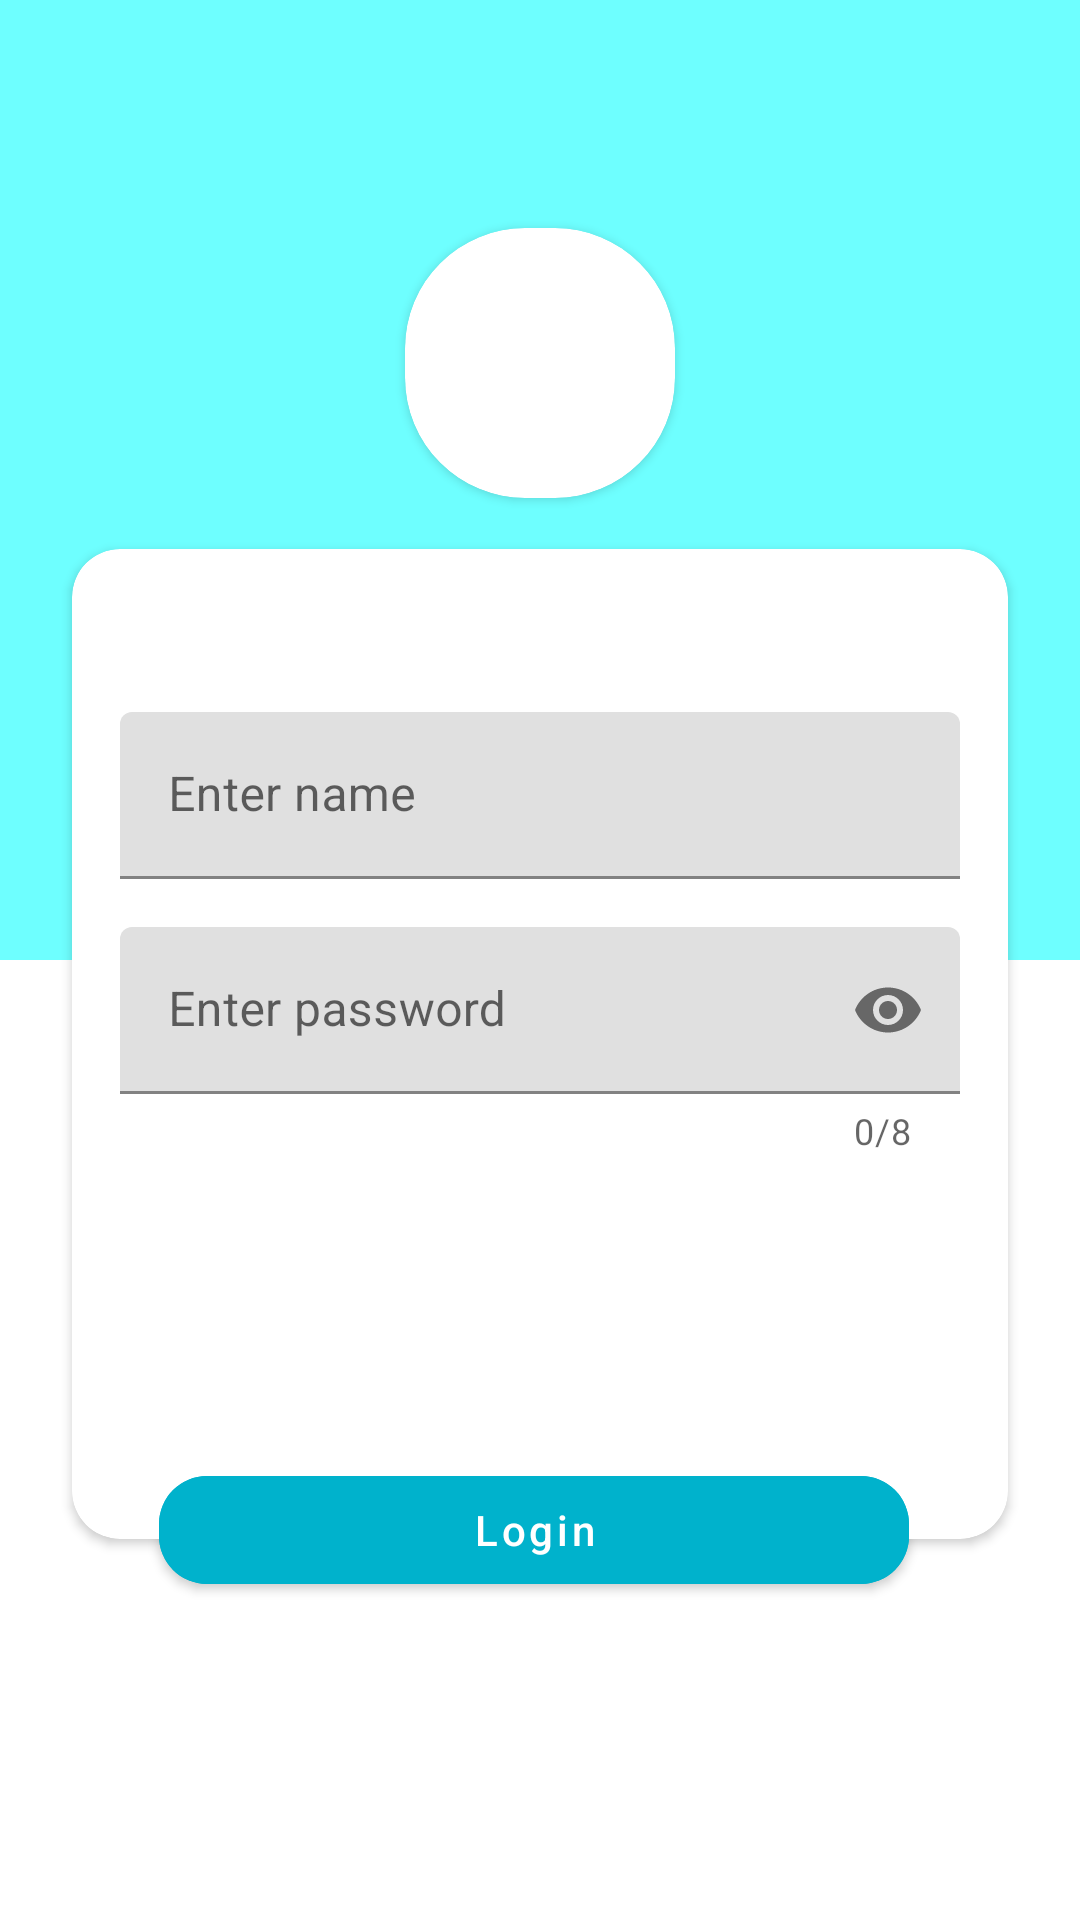

Reconstruct the res/layout file that produces this screen, plus the resources it refers to.
<!-- AndroidManifest.xml: activity theme Theme.NoteManager.FullScreen -->
<!-- res/layout/activity_login.xml -->
<?xml version="1.0" encoding="utf-8"?>
<androidx.constraintlayout.widget.ConstraintLayout xmlns:android="http://schemas.android.com/apk/res/android"
    xmlns:app="http://schemas.android.com/apk/res-auto"
    xmlns:tools="http://schemas.android.com/tools"
    android:layout_width="match_parent"
    android:layout_height="match_parent"
    tools:context=".login.LoginActivity">


    <androidx.constraintlayout.widget.ConstraintLayout
        android:id="@+id/constraintLayout"
        android:layout_width="0dp"
        android:layout_height="320dp"
        android:background="@color/primaryLightColor"
        app:layout_constraintBottom_toBottomOf="parent"
        app:layout_constraintEnd_toEndOf="parent"
        app:layout_constraintStart_toStartOf="parent"
        app:layout_constraintTop_toTopOf="parent"
        app:layout_constraintVertical_bias="0.0">

        <androidx.cardview.widget.CardView
            android:layout_width="90dp"
            android:layout_height="90dp"
            app:cardBackgroundColor="@android:color/white"
            app:cardCornerRadius="40dp"
            app:layout_constraintBottom_toBottomOf="parent"
            app:layout_constraintEnd_toEndOf="parent"
            app:layout_constraintStart_toStartOf="parent"
            app:layout_constraintTop_toTopOf="parent"
            app:layout_constraintVertical_bias="0.32999998">

            <ImageView
                android:layout_width="match_parent"
                android:layout_height="match_parent"
                android:contentDescription="@string/app_icon"
                android:src="@drawable/ic_school" />
        </androidx.cardview.widget.CardView>

    </androidx.constraintlayout.widget.ConstraintLayout>

    <androidx.cardview.widget.CardView
        android:id="@+id/cardView"
        android:layout_width="match_parent"
        android:layout_height="330dp"
        android:layout_marginStart="24dp"
        android:layout_marginEnd="24dp"
        app:cardCornerRadius="@dimen/margin_normal"
        app:layout_constraintBottom_toBottomOf="parent"
        app:layout_constraintEnd_toEndOf="parent"
        app:layout_constraintStart_toStartOf="parent"
        app:layout_constraintTop_toTopOf="@+id/constraintLayout"
        app:layout_constraintVertical_bias="0.59000003" >

        <androidx.constraintlayout.widget.ConstraintLayout
            android:layout_width="match_parent"
            android:layout_height="match_parent">

            <com.google.android.material.textfield.TextInputLayout
                android:id="@+id/textInputLayout2"
                android:layout_width="match_parent"
                android:layout_height="wrap_content"
                android:layout_marginStart="16dp"
                android:layout_marginTop="16dp"
                android:layout_marginEnd="16dp"
                android:layout_marginBottom="16dp"
                app:layout_constraintBottom_toTopOf="@+id/textInputLayout"
                app:layout_constraintEnd_toEndOf="parent"
                app:layout_constraintEnd_toStartOf="@+id/textInputLayout"
                app:layout_constraintHorizontal_bias="0.5"
                app:layout_constraintStart_toStartOf="parent"
                app:layout_constraintTop_toTopOf="parent"
                app:layout_constraintVertical_bias="0.23000002"
                app:layout_constraintVertical_chainStyle="packed">

                <com.google.android.material.textfield.TextInputEditText
                    android:id="@+id/tv_name"
                    android:layout_width="match_parent"
                    android:layout_height="wrap_content"
                    android:hint="@string/enter_name" />
            </com.google.android.material.textfield.TextInputLayout>

            <com.google.android.material.textfield.TextInputLayout
                android:id="@+id/textInputLayout"
                android:layout_width="0dp"
                android:layout_height="wrap_content"
                android:layout_marginStart="16dp"
                android:layout_marginEnd="16dp"
                app:counterEnabled="true"
                app:counterMaxLength="8"
                app:layout_constraintBottom_toBottomOf="parent"
                app:layout_constraintEnd_toEndOf="parent"
                app:layout_constraintHorizontal_bias="0.5"
                app:layout_constraintStart_toEndOf="@+id/textInputLayout2"
                app:layout_constraintStart_toStartOf="parent"
                app:layout_constraintTop_toBottomOf="@+id/textInputLayout2"
                app:passwordToggleEnabled="true">

                <com.google.android.material.textfield.TextInputEditText
                    android:id="@+id/tv_password"
                    android:layout_width="match_parent"
                    android:layout_height="wrap_content"
                    android:hint="@string/enter_password"
                    android:inputType="textPassword" />
            </com.google.android.material.textfield.TextInputLayout>
        </androidx.constraintlayout.widget.ConstraintLayout>
    </androidx.cardview.widget.CardView>


    <Button
        android:id="@+id/btn_login"
        style="@style/Widget.MaterialComponents.Button"
        android:layout_width="250dp"
        android:layout_height="wrap_content"
        android:layout_marginStart="16dp"
        android:layout_marginEnd="20dp"
        android:backgroundTint="@color/primaryDarkColor"
        android:text="@string/login"
        android:textAllCaps="false"
        app:cornerRadius="16dp"
        app:layout_constraintBottom_toBottomOf="parent"
        app:layout_constraintEnd_toEndOf="parent"
        app:layout_constraintStart_toStartOf="parent"
        app:layout_constraintTop_toBottomOf="@+id/constraintLayout"
        app:layout_constraintVertical_bias="0.61" />

</androidx.constraintlayout.widget.ConstraintLayout>
<!-- resources referenced by this layout -->
<resources>
  <color name="primaryDarkColor">#00b2cc</color>
  <color name="primaryLightColor">#6effff</color>
  <dimen name="margin_normal">16dp</dimen>
  <string name="app_icon">App icon</string>
  <string name="enter_name">Enter name</string>
  <string name="enter_password">Enter password</string>
  <string name="login">Login</string>
  <style name="Theme.NoteManager.FullScreen" parent="Theme.NoteManager.NotActionBar">
          <item name="android:windowFullscreen">true</item>
      </style>
  <style name="Theme.NoteManager.NotActionBar" parent="AppTheme">
          <item name="windowActionBar">false</item>
          <item name="windowNoTitle">true</item>
      </style>
  <style name="AppTheme" parent="Theme.MaterialComponents.DayNight.DarkActionBar">
          
          <item name="colorPrimary">@color/colorPrimary</item>
          <item name="colorPrimaryDark">@color/colorPrimaryDark</item>
          <item name="colorAccent">@color/colorAccent</item>
      </style>
  <color name="colorPrimary">#008577</color>
  <color name="colorPrimaryDark">#00574B</color>
  <color name="colorAccent">#D81B60</color>
</resources>
